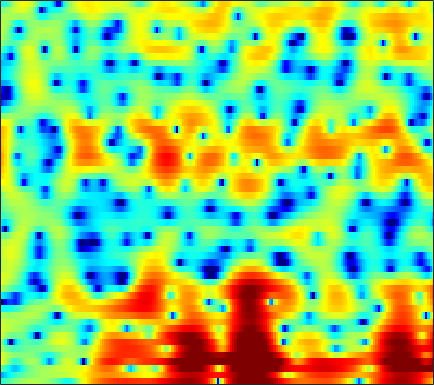

Values plotted in this chart, from the file beside it:
-3.4694, -3.0742, -2.4851, -1.8835, -1.4386, -0.89409, -0.37544, -0.038446, 0.38939, 0.75852, 1.0725, 1.2668, 1.4829, 1.6292, 1.6908, 1.7162, 1.6803, 1.614, 1.4743, 1.3038, 1.0536, 0.83248, 0.48916, 0.066915
-8.503, -7.614, -6.475, -5.463, -4.788, -3.994, -3.296, -2.829, -2.249, -1.728, -1.251, -0.9204, -0.5093, -0.1378, 0.1128, 0.4186, 0.6814, 0.8493, 1.046, 1.215, 1.359, 1.452, 1.557, 1.646
-1.141, -1.87, -2.948, -4.16, -5.085, -6.242, -6.924, -6.89, -6.109, -4.866, -3.552, -2.646, -1.615, -0.7845, -0.2748, 0.2373, 0.6062, 0.8066, 0.992, 1.119, 1.222, 1.305, 1.428, 1.591
4.213, 3.32, 1.996, 0.5127, -0.6289, -1.998, -2.852, -2.953, -2.395, -1.41, -0.398, 0.2541, 0.9055, 1.302, 1.421, 1.323, 0.9146, 0.3766, -0.7105, -2.319, -4.579, -6.721, -9.251, -8.345
3.385, 2.883, 2.233, 1.618, 1.21, 0.7551, 0.4251, 0.2486, 0.1232, 0.08273, 0.1121, 0.1387, 0.1504, 0.09926, 0.0003912, -0.2263, -0.5847, -0.9419, -1.546, -2.265, -3.02, -3.488, -3.807, -3.639
1.617, 0.8528, -0.1588, -1.081, -1.627, -2.085, -2.234, -2.153, -1.884, -1.568, -1.257, -1.053, -0.8256, -0.6604, -0.5755, -0.5004, -0.447, -0.4016, -0.337, -0.2381, -0.09667, 0.04139, 0.2723, 0.5398
0.886, -0.9222, -4.222, -9.523, -17.48, -18.34, -9.466, -6.466, -4.05, -2.645, -1.877, -1.609, -1.563, -1.771, -2.022, -2.359, -2.514, -2.39, -1.873, -1.054, -0.1068, 0.5973, 1.471, 2.223
3.07, 2.303, 1.238, 0.2727, -0.2696, -0.6533, -0.6915, -0.6, -0.4785, -0.5324, -0.8475, -1.328, -2.394, -4.061, -5.907, -9.75, -17.52, -22.51, -11.56, -6.499, -3.442, -1.81, -0.1872, 1.013
3.004, 2.818, 2.532, 2.231, 2.01, 1.728, 1.461, 1.26, 0.9573, 0.5996, 0.1566, -0.2512, -0.9041, -1.66, -2.249, -2.959, -3.462, -3.62, -3.495, -3.093, -2.562, -2.161, -1.675, -1.266
2.414, 2.364, 2.271, 2.163, 2.072, 1.955, 1.834, 1.745, 1.601, 1.437, 1.241, 1.081, 0.8266, 0.5321, 0.3015, -0.02987, -0.3708, -0.6411, -1.011, -1.437, -1.965, -2.433, -3.162, -3.982
1.195, 1.052, 0.9034, 0.8456, 0.8532, 0.9332, 1.052, 1.152, 1.307, 1.472, 1.607, 1.701, 1.798, 1.838, 1.819, 1.72, 1.539, 1.318, 0.896, 0.3003, -0.549, -1.387, -2.92, -5.176
-4.092, -4.534, -4.676, -4.431, -4.172, -3.784, -3.345, -2.928, -2.277, -1.548, -0.8167, -0.2971, 0.3075, 0.8079, 1.106, 1.384, 1.552, 1.598, 1.571, 1.456, 1.234, 0.9955, 0.615, 0.2163
-25.49, -23.78, -14.94, -12.32, -11.72, -12.12, -12.96, -12.98, -11.1, -8.444, -6.097, -4.699, -3.306, -2.336, -1.814, -1.314, -0.9813, -0.7714, -0.4986, -0.186, 0.2268, 0.5893, 1.143, 1.766
-4.622, -5.49, -6.332, -7.234, -8.151, -9.871, -11.89, -12.57, -11.11, -8.723, -6.8, -5.761, -4.857, -4.442, -4.413, -4.637, -5.139, -5.605, -6.05, -5.879, -4.745, -3.435, -1.475, 0.3833
1.626, 1.068, 0.3009, -0.477, -1.058, -1.816, -2.523, -2.961, -3.449, -3.855, -4.303, -4.757, -5.532, -6.496, -7.357, -8.734, -10.52, -12.36, -16.36, -23.07, -15.37, -10.15, -5.423, -2.069
3.416, 3.152, 2.717, 2.206, 1.765, 1.097, 0.3376, -0.315, -1.336, -2.571, -4.068, -5.443, -7.728, -10.68, -13.34, -16.66, -16.72, -15.02, -12.6, -10.38, -8.128, -6.379, -4.051, -1.913
3.087, 3.152, 3.106, 2.902, 2.641, 2.147, 1.48, 0.8513, -0.1552, -1.401, -2.917, -4.248, -6.354, -8.812, -10.74, -12.65, -12.53, -11.29, -9.205, -7.207, -5.387, -4.123, -2.564, -1.16
1.953, 2.349, 2.666, 2.765, 2.702, 2.45, 1.999, 1.55, 0.8019, -0.1093, -1.15, -1.98, -3.106, -4.169, -4.851, -5.502, -5.751, -5.678, -5.266, -4.597, -3.734, -3.021, -2.06, -1.128
1.595, 2.139, 2.654, 2.931, 2.998, 2.903, 2.614, 2.269, 1.657, 0.8892, -0.02562, -0.7882, -1.871, -2.987, -3.791, -4.764, -5.498, -5.804, -5.811, -5.354, -4.55, -3.829, -2.806, -1.821
1.982, 2.557, 3.124, 3.471, 3.59, 3.564, 3.335, 3.024, 2.418, 1.612, 0.5729, -0.3691, -1.852, -3.638, -5.22, -7.733, -10.74, -12.98, -13.77, -11.27, -8.335, -6.457, -4.417, -2.824
2.07, 2.59, 3.113, 3.46, 3.602, 3.635, 3.472, 3.218, 2.681, 1.891, 0.8478, -0.1257, -1.699, -3.612, -5.306, -7.919, -10.88, -12.89, -13.59, -11.47, -8.73, -6.855, -4.758, -3.078
1.539, 1.84, 2.214, 2.554, 2.776, 2.992, 3.071, 3.011, 2.737, 2.188, 1.355, 0.5258, -0.8655, -2.58, -4.044, -6.107, -8.043, -9.071, -9.452, -8.537, -6.861, -5.456, -3.679, -2.179
-0.7989, -1.03, -0.9527, -0.3462, 0.3441, 1.326, 2.161, 2.607, 2.908, 2.864, 2.436, 1.859, 0.717, -0.9048, -2.532, -5.463, -9.984, -16.02, -22.32, -11.2, -6.424, -4.107, -1.879, -0.3115
-7.742, -12.09, -18.86, -9.896, -5.776, -2.325, -0.1198, 1.008, 1.991, 2.501, 2.604, 2.443, 1.946, 1.149, 0.3867, -0.7668, -1.891, -2.503, -2.752, -2.273, -1.35, -0.58, 0.3585, 1.107
-5.333, -5.993, -6.144, -5.146, -3.944, -2.26, -0.8084, 0.06716, 0.9601, 1.536, 1.851, 1.932, 1.867, 1.647, 1.419, 1.072, 0.7476, 0.5616, 0.419, 0.4051, 0.4979, 0.6029, 0.7338, 0.8064
-2.577, -2.432, -2.117, -1.645, -1.204, -0.5627, 0.0707, 0.5016, 0.9783, 1.329, 1.546, 1.62, 1.619, 1.528, 1.416, 1.226, 1.019, 0.8637, 0.6832, 0.5302, 0.4038, 0.3096, 0.1808, 0.007637
-1.426, -1.071, -0.5852, -0.1061, 0.2373, 0.6543, 1.015, 1.239, 1.453, 1.585, 1.615, 1.583, 1.467, 1.275, 1.087, 0.8011, 0.4866, 0.2468, -0.06072, -0.3261, -0.539, -0.6563, -0.7728, -0.8724
-1.062, -0.398, 0.3792, 1.004, 1.369, 1.731, 1.952, 2.033, 2.054, 1.966, 1.794, 1.614, 1.303, 0.9049, 0.5485, -0.002998, -0.6336, -1.131, -1.796, -2.355, -2.691, -2.738, -2.562, -2.191
-0.8449, 0.3834, 1.543, 2.279, 2.604, 2.791, 2.744, 2.588, 2.279, 1.88, 1.46, 1.122, 0.6569, 0.1271, -0.3434, -1.162, -2.276, -3.361, -5.194, -7.408, -9.153, -9.074, -7.114, -4.771
1.626, 2.498, 3.226, 3.511, 3.467, 3.077, 2.364, 1.641, 0.4977, -0.6638, -1.602, -2.032, -2.247, -2.266, -2.333, -2.669, -3.461, -4.445, -6.414, -9.382, -12.69, -12.4, -8.563, -5.09
4.616, 4.637, 4.452, 3.957, 3.355, 2.196, 0.5489, -1.101, -4.076, -8.376, -14.39, -14.66, -9.915, -6.832, -5.492, -4.481, -4.101, -4.113, -4.373, -4.66, -4.697, -4.457, -3.701, -2.612
6.103, 5.696, 4.962, 3.988, 3.083, 1.64, -0.1111, -1.62, -3.937, -6.395, -8.348, -8.698, -7.769, -6.446, -5.599, -4.876, -4.543, -4.503, -4.647, -4.865, -5.004, -4.959, -4.575, -3.808
7.075, 6.426, 5.351, 4.045, 2.939, 1.362, -0.2242, -1.294, -2.527, -3.394, -3.91, -4.025, -4.016, -3.951, -3.896, -4.008, -4.439, -4.966, -6.021, -7.489, -9.255, -10.43, -10.82, -9.351
8.184, 7.327, 5.861, 3.99, 2.285, -0.3869, -3.318, -5.18, -6.1, -5.286, -4.039, -3.303, -2.619, -2.285, -2.273, -2.57, -3.295, -4.147, -5.795, -8.256, -11.88, -15.95, -19.56, -14.38
8.592, 7.705, 6.123, 4.038, 2.061, -1.367, -6.091, -10.46, -11.3, -7.072, -4.302, -3.01, -1.931, -1.372, -1.283, -1.494, -2.017, -2.667, -3.792, -5.147, -6.601, -7.599, -8.721, -9.535
7.645, 6.934, 5.732, 4.249, 3.004, 1.263, -0.3844, -1.399, -2.195, -2.421, -2.267, -2.07, -1.849, -1.774, -1.817, -2.061, -2.51, -2.974, -3.744, -4.657, -5.683, -6.481, -7.683, -9.111
7.015, 6.459, 5.52, 4.36, 3.381, 2.006, 0.6605, -0.2837, -1.263, -1.966, -2.337, -2.456, -2.519, -2.619, -2.732, -3.011, -3.493, -3.913, -4.602, -5.395, -6.245, -6.896, -7.652, -8.277
7.342, 6.878, 5.986, 4.791, 3.673, 1.883, -0.2561, -1.998, -4.236, -5.433, -5.242, -4.619, -3.801, -3.302, -3.246, -3.519, -4.125, -4.763, -5.728, -6.701, -7.636, -8.329, -9.244, -10.12
7.31, 6.997, 6.28, 5.186, 4.061, 2.04, -0.8332, -3.833, -10.11, -16.88, -9.381, -6.209, -3.994, -3.083, -3.052, -3.756, -5.22, -6.877, -9.502, -11.62, -11.88, -11.55, -11.87, -13.91
4.779, 4.744, 4.462, 3.93, 3.355, 2.353, 1.136, 0.1835, -1.017, -1.705, -1.776, -1.636, -1.443, -1.619, -2.06, -3.213, -5.183, -7.427, -11.65, -16.01, -13.91, -11.16, -8.826, -7.418
0.1921, 0.4629, 0.731, 0.8689, 0.9133, 0.8956, 0.8026, 0.7077, 0.5697, 0.4872, 0.4173, 0.3584, 0.2306, -0.05873, -0.3946, -1.043, -1.89, -2.59, -3.468, -3.997, -4.001, -3.733, -3.096, -2.309
-5.898, -5.207, -4.308, -3.474, -2.888, -2.15, -1.468, -1.007, -0.418, 0.06139, 0.4435, 0.6685, 0.8448, 0.9159, 0.8751, 0.7248, 0.4893, 0.297, 0.05208, -0.1289, -0.1908, -0.1574, -0.0099, 0.2295
-12.73, -11.47, -10.08, -8.71, -7.621, -6.077, -4.512, -3.39, -2.045, -0.9076, 0.02988, 0.5959, 1.179, 1.583, 1.779, 1.918, 1.939, 1.891, 1.772, 1.61, 1.427, 1.302, 1.15, 1.032
-16.22, -16.45, -17.31, -16.99, -14.78, -10.91, -7.486, -5.379, -3.106, -1.294, 0.1218, 0.962, 1.842, 2.457, 2.777, 3.026, 3.093, 3.032, 2.823, 2.489, 2.047, 1.663, 1.117, 0.5795
-13.44, -14.72, -17.09, -17.95, -15.23, -10.65, -6.937, -4.715, -2.319, -0.4207, 1.068, 1.956, 2.873, 3.52, 3.837, 4.046, 4.021, 3.856, 3.431, 2.773, 1.881, 1.048, -0.2496, -1.692
-8.147, -8.217, -8.04, -7.392, -6.572, -5.1, -3.43, -2.171, -0.6076, 0.7781, 1.947, 2.676, 3.441, 3.973, 4.214, 4.327, 4.193, 3.925, 3.327, 2.414, 1.131, -0.1342, -2.39, -5.616
-6.028, -5.754, -5.266, -4.598, -3.98, -3.024, -1.966, -1.146, -0.0439, 0.9771, 1.879, 2.46, 3.078, 3.495, 3.674, 3.727, 3.561, 3.285, 2.712, 1.889, 0.7912, -0.2215, -1.855, -3.782
-6.371, -5.95, -5.372, -4.744, -4.191, -3.344, -2.377, -1.598, -0.5401, 0.4588, 1.349, 1.908, 2.489, 2.87, 3.021, 3.04, 2.865, 2.619, 2.157, 1.576, 0.8988, 0.35, -0.3888, -1.108
-7.412, -7.018, -6.771, -6.637, -6.385, -5.594, -4.286, -3.089, -1.523, -0.09885, 1.075, 1.761, 2.423, 2.797, 2.895, 2.79, 2.455, 2.093, 1.531, 0.9733, 0.515, 0.27, 0.08159, 0.009651
-5.948, -6.353, -7.914, -11.08, -14.81, -14.65, -8.512, -5.194, -2.071, 0.1355, 1.696, 2.522, 3.241, 3.529, 3.475, 3.053, 2.205, 1.306, -0.1752, -1.668, -2.47, -2.301, -1.349, -0.2088
-1.783, -2.507, -3.905, -5.622, -6.647, -6.482, -4.564, -2.813, -0.7404, 0.927, 2.176, 2.873, 3.457, 3.649, 3.502, 2.871, 1.627, 0.1474, -2.957, -8.714, -24.83, -11.4, -4.557, -1.249
0.664, 0.1019, -0.672, -1.373, -1.775, -2.061, -1.983, -1.722, -1.136, -0.4086, 0.3747, 0.9387, 1.537, 1.907, 1.986, 1.77, 1.193, 0.5249, -0.5647, -1.64, -2.152, -1.952, -1.113, -0.1259
1.76, 1.213, 0.3918, -0.5558, -1.347, -2.483, -3.626, -4.357, -4.74, -4.205, -2.972, -1.94, -0.6728, 0.281, 0.7904, 1.2, 1.343, 1.329, 1.214, 1.08, 1.004, 1.024, 1.126, 1.243
2.254, 1.806, 0.9799, -0.1932, -1.37, -3.526, -6.841, -10.89, -23.27, -13.37, -6.978, -4.289, -1.913, -0.3805, 0.3879, 1.073, 1.462, 1.625, 1.722, 1.774, 1.806, 1.826, 1.841, 1.815
1.995, 1.881, 1.483, 0.8007, 0.08048, -1.156, -2.64, -3.755, -4.6, -4.169, -2.848, -1.79, -0.6281, 0.1787, 0.5286, 0.7171, 0.684, 0.5705, 0.4138, 0.3358, 0.3963, 0.5058, 0.6898, 0.8529
1.183, 1.448, 1.618, 1.629, 1.552, 1.377, 1.175, 1.071, 1.003, 1.082, 1.222, 1.317, 1.317, 1.054, 0.6509, -0.2361, -1.497, -2.608, -3.957, -4.568, -4.135, -3.426, -2.455, -1.702
-0.07017, 0.2688, 0.7107, 1.173, 1.546, 2.045, 2.514, 2.831, 3.167, 3.378, 3.421, 3.315, 2.928, 2.16, 1.271, -0.468, -3.152, -6.187, -13.47, -25.77, -11.23, -7.793, -5.464, -4.449
-3.439, -3.643, -3.355, -2.304, -1.208, 0.3131, 1.673, 2.512, 3.409, 4.009, 4.332, 4.371, 4.145, 3.589, 2.924, 1.712, 0.1198, -1.243, -2.963, -4.062, -4.302, -4.262, -4.458, -5.346
